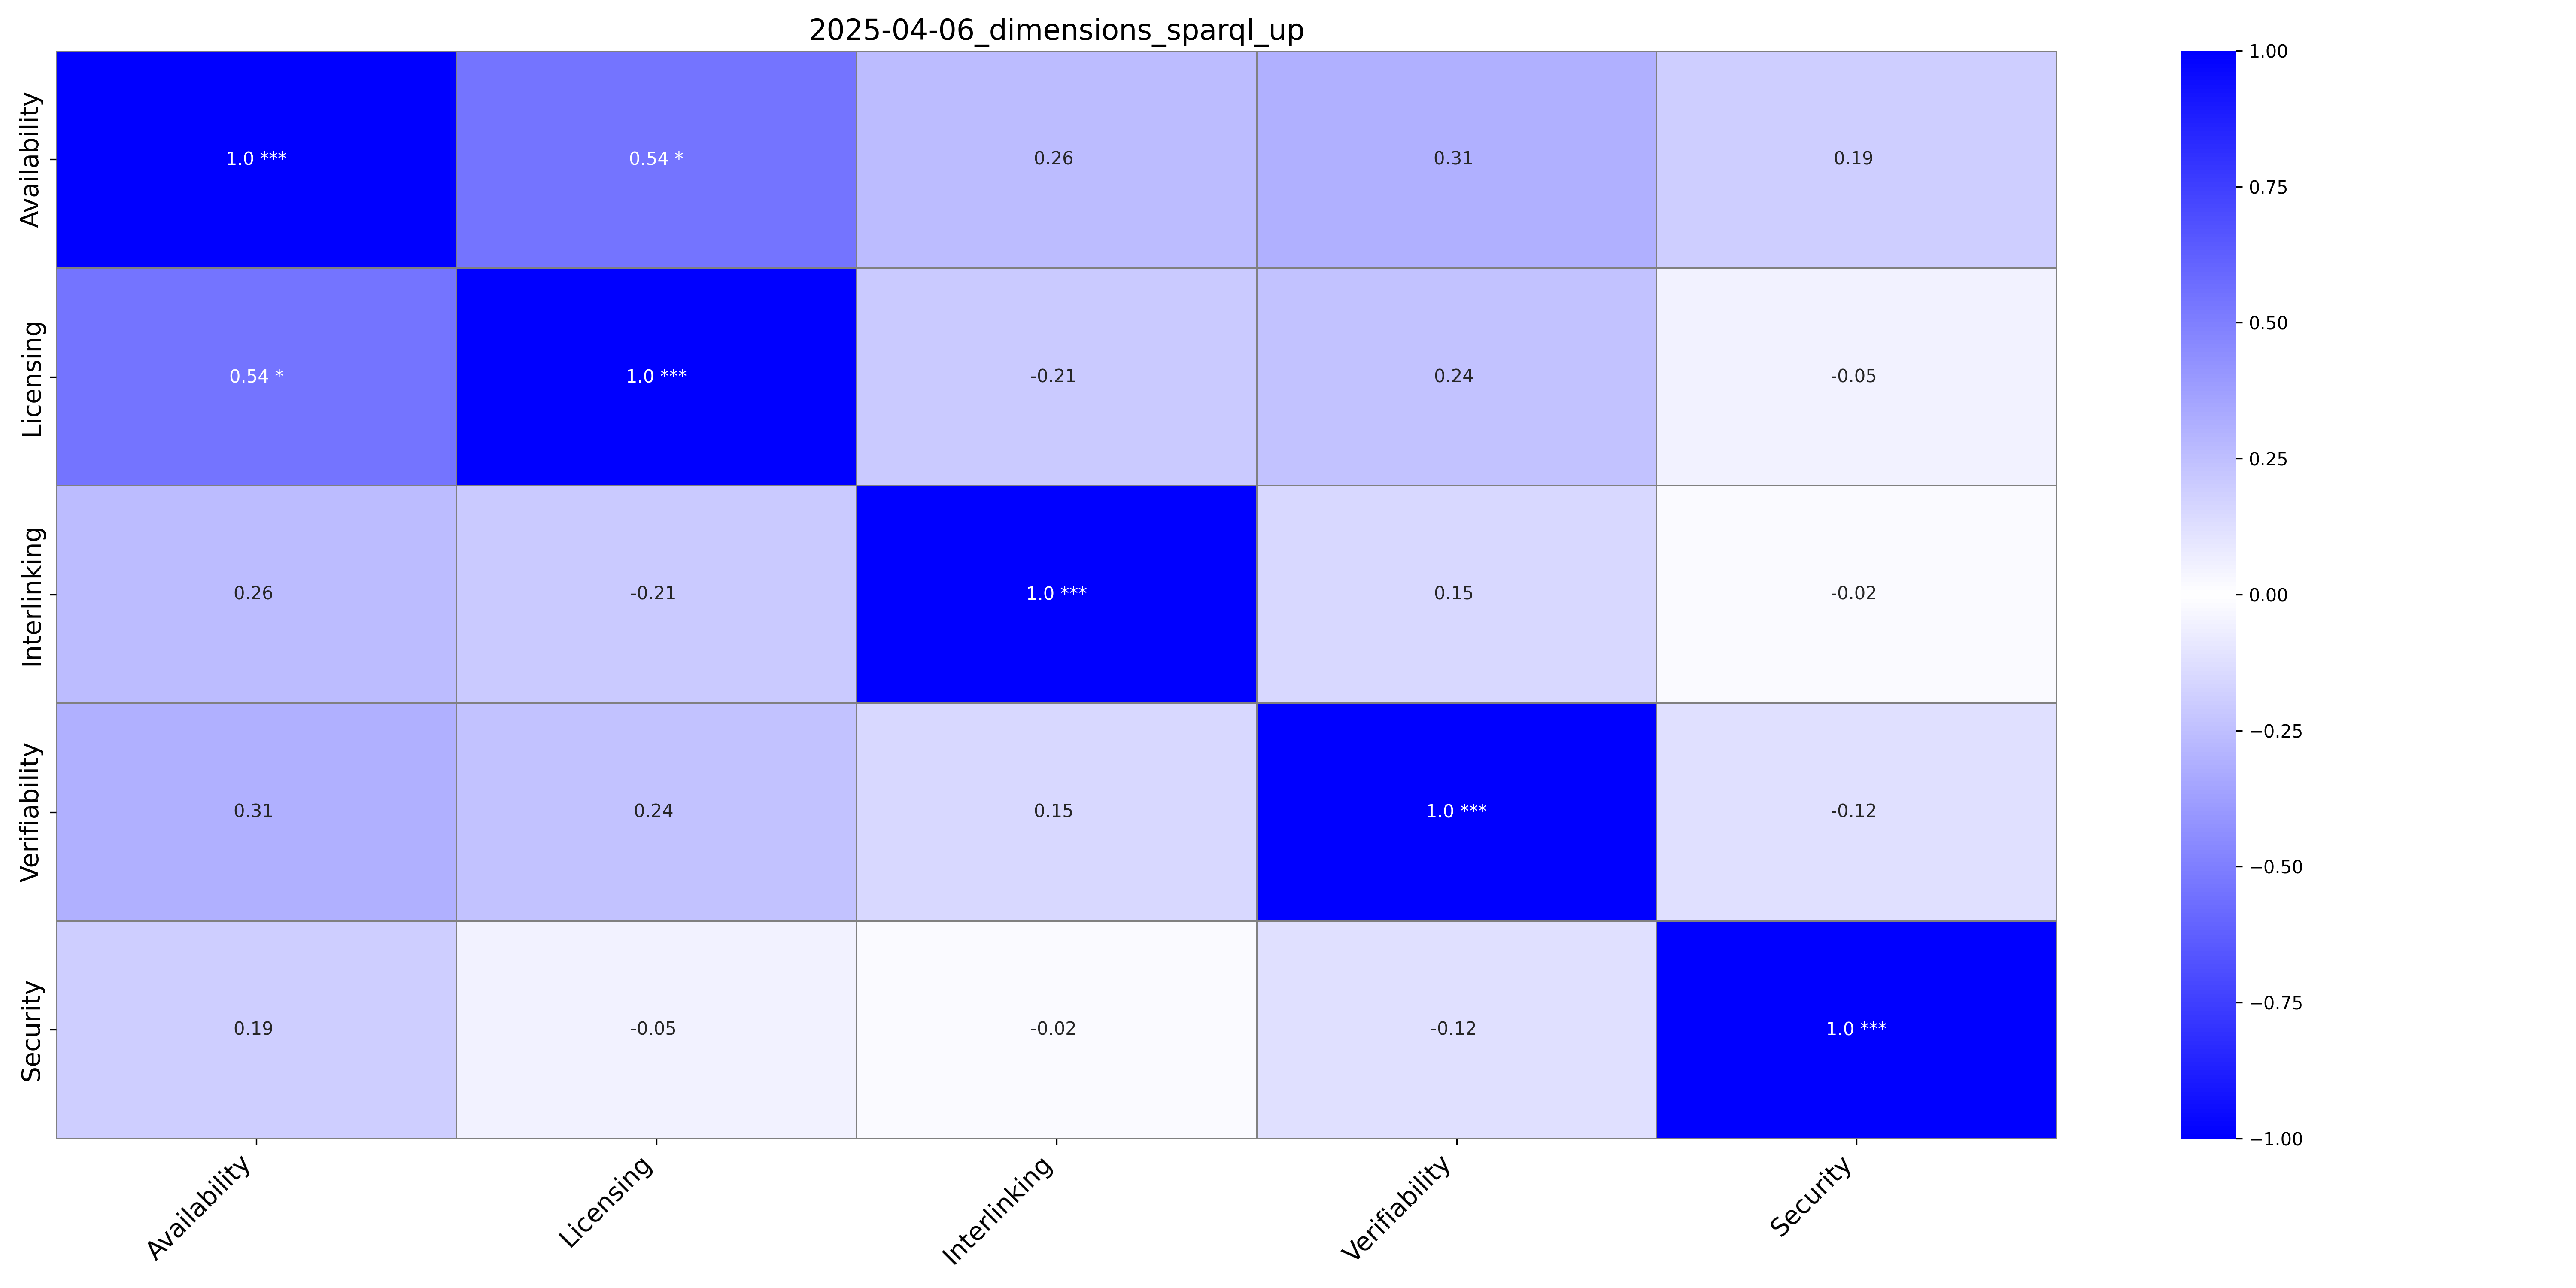

The table this chart was drawn from, first rows:
, Availability, Availability_p-value, Licensing, Licensing_p-value, Interlinking, Interlinking_p-value, Verifiability, Verifiability_p-value, Security, Security_p-value
Availability, 1.0, ***, 0.54, *, 0.26, , 0.31, , 0.19, 
Licensing, 0.54, *, 1.0, ***, -0.21, , 0.24, , -0.05, 
Interlinking, 0.26, , -0.21, , 1.0, ***, 0.15, , -0.02, 
Verifiability, 0.31, , 0.24, , 0.15, , 1.0, ***, -0.12, 
Security, 0.19, , -0.05, , -0.02, , -0.12, , 1.0, ***
